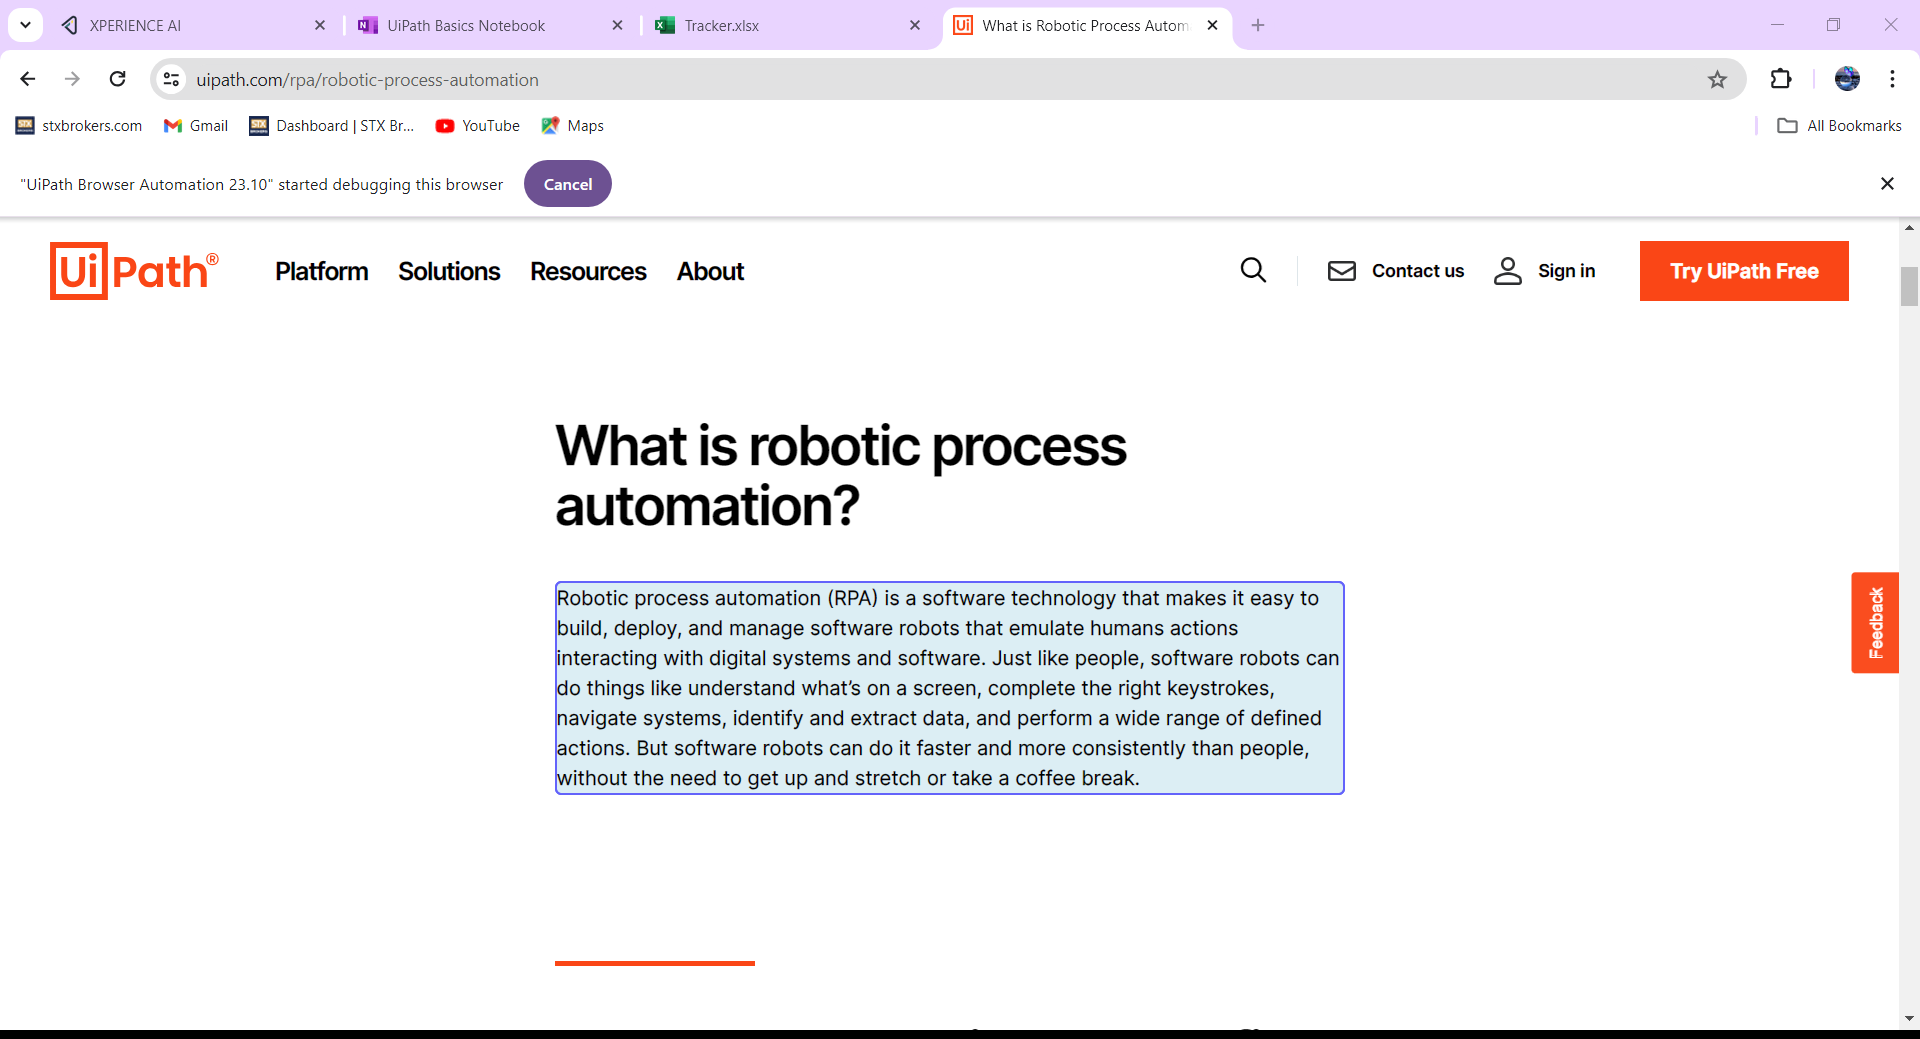
Task: Extract the data from any website and write into Text File 
Workflow: Main

Step 1: get-text from the element in window 'What is Robotic Process Automation - RPA Software | UiPath' (chrome.exe)
